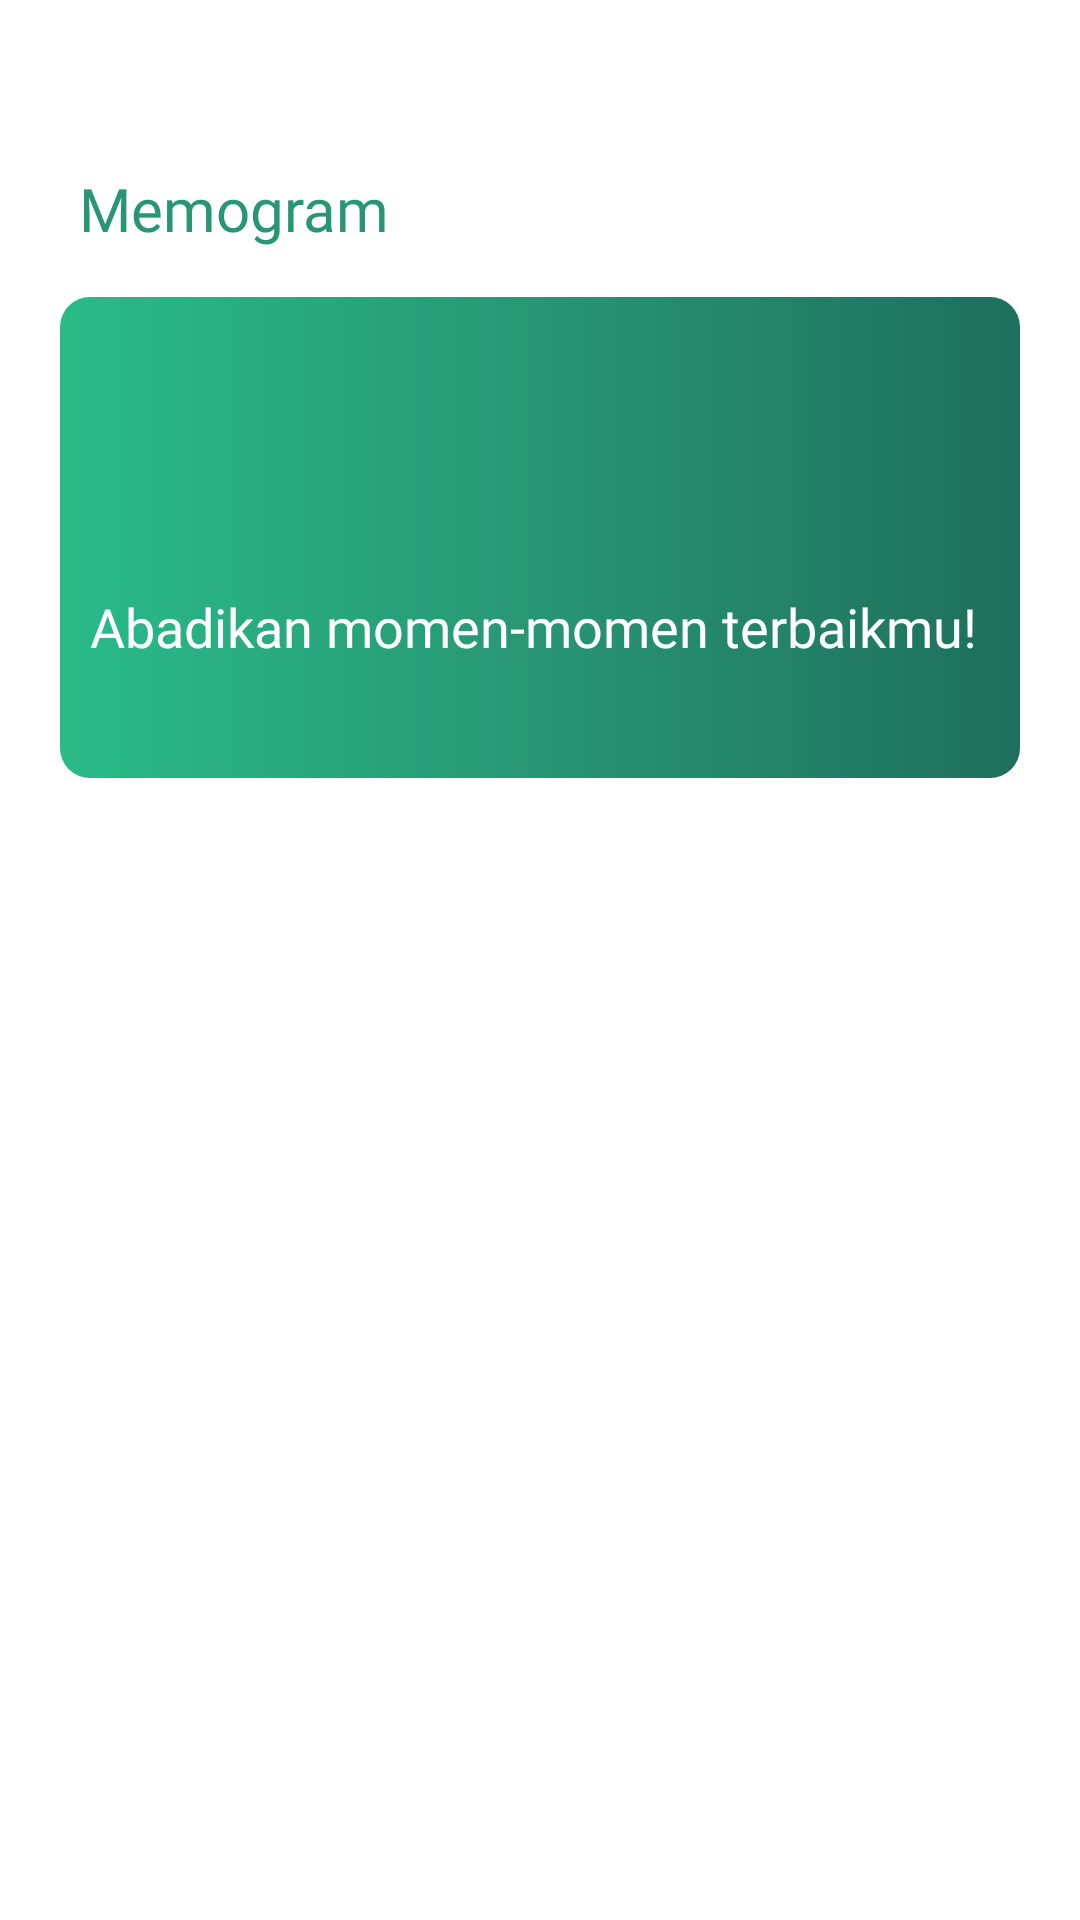

Produce the Android XML layout that renders to this screen, including the resource entries it uses.
<!-- AndroidManifest.xml: application theme Theme.Memogram -->
<!-- res/layout/fragment_feed.xml -->
<?xml version="1.0" encoding="utf-8"?>
<androidx.coordinatorlayout.widget.CoordinatorLayout xmlns:android="http://schemas.android.com/apk/res/android"
    xmlns:app="http://schemas.android.com/apk/res-auto"
    xmlns:tools="http://schemas.android.com/tools"
    android:layout_width="match_parent"
    android:layout_height="match_parent"
    android:background="@color/white"
    tools:context=".presentation.ui.feed.FeedFragment">

    <com.google.android.material.appbar.AppBarLayout
        android:id="@+id/app_bar"
        android:layout_width="match_parent"
        android:layout_height="wrap_content">

        <com.google.android.material.appbar.CollapsingToolbarLayout
            android:layout_width="match_parent"
            android:layout_height="wrap_content"
            app:collapsedTitleGravity="center"
            app:collapsedTitleTextAppearance="@style/collapsedTitleStyle"
            app:collapsedTitleTextColor="@color/primary_green"
            app:contentScrim="@color/white"
            app:expandedTitleGravity="center_horizontal|bottom"
            app:expandedTitleTextColor="@android:color/transparent"
            app:layout_scrollFlags="snap|scroll|exitUntilCollapsed"
            app:scrimAnimationDuration="200"
            app:scrimVisibleHeightTrigger="200dp"
            app:title="Memogram"
            app:titleCollapseMode="fade"
            app:titleEnabled="true">

            <androidx.constraintlayout.widget.ConstraintLayout
                android:id="@+id/cl_feed_header"
                android:layout_width="match_parent"
                android:layout_height="wrap_content"
                android:background="@color/white"
                app:layout_collapseMode="parallax">

                <TextView
                    android:id="@+id/tv_feed_title"
                    android:layout_width="wrap_content"
                    android:layout_height="wrap_content"
                    android:layout_marginStart="26dp"
                    android:layout_marginTop="?attr/actionBarSize"
                    android:fontFamily="@font/poppins_bold"
                    android:gravity="center"
                    android:text="@string/app_name"
                    android:textColor="@color/primary_green"
                    android:textSize="20sp"
                    app:layout_constraintStart_toStartOf="parent"
                    app:layout_constraintTop_toTopOf="parent" />

                <ImageView
                    android:id="@+id/iv_maps"
                    android:layout_width="30dp"
                    android:layout_height="30dp"
                    android:layout_marginEnd="26dp"
                    android:src="@drawable/ic_location"
                    app:layout_constraintBottom_toBottomOf="@+id/tv_feed_title"
                    app:layout_constraintEnd_toEndOf="parent"
                    app:layout_constraintTop_toTopOf="@+id/tv_feed_title"
                    app:tint="@color/primary_green" />

                <androidx.constraintlayout.widget.ConstraintLayout
                    android:id="@+id/cl_feed_child"
                    android:layout_width="match_parent"
                    android:layout_height="wrap_content"
                    android:layout_marginHorizontal="20dp"
                    android:layout_marginTop="16dp"
                    android:background="@drawable/bg_rounded"
                    app:layout_constraintEnd_toEndOf="parent"
                    app:layout_constraintStart_toStartOf="parent"
                    app:layout_constraintTop_toBottomOf="@id/tv_feed_title">

                    <ImageView
                        android:id="@+id/iv_feed_child"
                        android:layout_width="180dp"
                        android:layout_height="180dp"
                        android:layout_marginEnd="-20dp"
                        android:layout_marginBottom="-20dp"
                        android:alpha="0.2"
                        android:src="@drawable/ic_logo"
                        app:layout_constraintBottom_toBottomOf="parent"
                        app:layout_constraintEnd_toEndOf="parent"
                        app:tint="@color/white"
                        tools:ignore="ContentDescription" />

                    <TextView
                        android:id="@+id/tv_greeting"
                        android:layout_width="wrap_content"
                        android:layout_height="0dp"
                        android:layout_marginStart="10dp"
                        android:layout_marginTop="10dp"
                        android:fontFamily="@font/poppins_semibold"
                        android:textColor="@color/white"
                        android:textSize="16sp"
                        app:layout_constraintStart_toStartOf="parent"
                        app:layout_constraintTop_toTopOf="parent"
                        tools:text="Selamat Pagi" />

                    <TextView
                        android:id="@+id/tv_name"
                        android:layout_width="0dp"
                        android:layout_height="wrap_content"
                        android:layout_marginTop="8dp"
                        android:layout_marginEnd="10dp"
                        android:fontFamily="@font/poppins_semibold"
                        android:maxLines="2"
                        android:textColor="@color/white"
                        android:textSize="16sp"
                        app:layout_constraintEnd_toEndOf="parent"
                        app:layout_constraintStart_toStartOf="@+id/tv_greeting"
                        app:layout_constraintTop_toBottomOf="@+id/tv_greeting"
                        tools:text="Daffa" />

                    <TextView
                        android:id="@+id/tv_persuasion"
                        android:layout_width="0dp"
                        android:layout_height="wrap_content"
                        android:layout_marginTop="8dp"
                        android:layout_marginBottom="10dp"
                        android:fontFamily="@font/poppins_bold"
                        android:text="@string/take_moment"
                        android:textColor="@color/white"
                        android:textSize="18sp"
                        app:layout_constraintBottom_toBottomOf="parent"
                        app:layout_constraintEnd_toEndOf="@id/tv_name"
                        app:layout_constraintStart_toStartOf="@+id/tv_name"
                        app:layout_constraintTop_toBottomOf="@+id/tv_name" />

                </androidx.constraintlayout.widget.ConstraintLayout>

            </androidx.constraintlayout.widget.ConstraintLayout>

            <androidx.appcompat.widget.Toolbar
                android:id="@+id/toolbar"
                android:layout_width="match_parent"
                android:layout_height="?attr/actionBarSize"
                android:background="@android:color/transparent"
                android:popupTheme="@style/ThemeOverlay.AppCompat.Light"
                app:layout_collapseMode="pin" />

        </com.google.android.material.appbar.CollapsingToolbarLayout>

    </com.google.android.material.appbar.AppBarLayout>

    <androidx.constraintlayout.widget.ConstraintLayout
        android:layout_width="match_parent"
        android:layout_height="match_parent"
        app:layout_behavior="com.google.android.material.appbar.AppBarLayout$ScrollingViewBehavior">

        <androidx.recyclerview.widget.RecyclerView
            android:id="@+id/rv_feed"
            android:layout_width="match_parent"
            android:layout_height="match_parent"
            android:overScrollMode="never"
            tools:listitem="@layout/item_list_feed" />

        <ProgressBar
            android:id="@+id/progress_bar"
            android:layout_width="70dp"
            android:layout_height="70dp"
            android:indeterminateTint="@color/light_green"
            android:visibility="gone"
            app:layout_constraintBottom_toBottomOf="parent"
            app:layout_constraintEnd_toEndOf="parent"
            app:layout_constraintStart_toStartOf="parent"
            app:layout_constraintTop_toTopOf="parent" />

        <androidx.constraintlayout.widget.ConstraintLayout
            android:id="@+id/cl_empty_state"
            android:layout_width="match_parent"
            android:layout_height="match_parent"
            android:visibility="gone">

            <TextView
                android:id="@+id/tv_retry"
                android:layout_width="wrap_content"
                android:layout_height="wrap_content"
                android:layout_marginTop="200dp"
                android:fontFamily="@font/poppins_semibold"
                android:text="@string/retry"
                android:textColor="@color/black"
                android:textSize="16sp"
                app:layout_constraintEnd_toEndOf="parent"
                app:layout_constraintStart_toStartOf="parent"
                app:layout_constraintTop_toTopOf="parent" />

            <androidx.appcompat.widget.AppCompatButton
                android:id="@+id/btn_retry"
                android:layout_width="wrap_content"
                android:layout_height="wrap_content"
                android:layout_marginTop="10dp"
                android:backgroundTint="@color/primary_green"
                android:text="@string/try_again"
                android:textColor="@color/white"
                app:layout_constraintEnd_toEndOf="parent"
                app:layout_constraintStart_toStartOf="parent"
                app:layout_constraintTop_toBottomOf="@id/tv_retry" />

        </androidx.constraintlayout.widget.ConstraintLayout>

    </androidx.constraintlayout.widget.ConstraintLayout>

</androidx.coordinatorlayout.widget.CoordinatorLayout>
<!-- res/layout/item_list_feed.xml (included above) -->
<?xml version="1.0" encoding="utf-8"?>
<androidx.cardview.widget.CardView xmlns:android="http://schemas.android.com/apk/res/android"
    xmlns:app="http://schemas.android.com/apk/res-auto"
    xmlns:tools="http://schemas.android.com/tools"
    android:layout_width="match_parent"
    android:layout_height="wrap_content"
    android:layout_margin="10dp"
    app:cardCornerRadius="10dp"
    app:cardElevation="8dp">

    <androidx.constraintlayout.widget.ConstraintLayout
        android:layout_width="match_parent"
        android:layout_height="wrap_content">

        <androidx.cardview.widget.CardView
            android:id="@+id/cv_photo"
            android:layout_width="match_parent"
            android:layout_height="wrap_content"
            android:layout_margin="10dp"
            app:cardCornerRadius="10dp"
            app:layout_constraintTop_toTopOf="parent">

            <ImageView
                android:id="@+id/iv_photo"
                android:layout_width="match_parent"
                android:layout_height="220dp"
                android:scaleType="centerCrop"
                tools:ignore="ContentDescription"
                tools:src="@tools:sample/backgrounds/scenic" />

        </androidx.cardview.widget.CardView>

        <TextView
            android:id="@+id/tv_name"
            android:layout_width="0dp"
            android:layout_height="wrap_content"
            android:layout_marginTop="10dp"
            android:fontFamily="@font/poppins_semibold"
            android:textColor="@color/black"
            android:textSize="16sp"
            app:layout_constraintEnd_toEndOf="@+id/cv_photo"
            app:layout_constraintStart_toStartOf="@id/cv_photo"
            app:layout_constraintTop_toBottomOf="@id/cv_photo"
            tools:text="Daffa" />

        <TextView
            android:id="@+id/tv_location"
            android:layout_width="0dp"
            android:layout_height="wrap_content"
            android:textSize="14sp"
            app:layout_constraintEnd_toEndOf="@+id/cv_photo"
            app:layout_constraintStart_toStartOf="@id/cv_photo"
            app:layout_constraintTop_toBottomOf="@id/tv_name"
            tools:text="Jakarta" />

        <TextView
            android:id="@+id/tv_desc"
            android:layout_width="0dp"
            android:layout_height="wrap_content"
            android:layout_marginTop="5dp"
            android:ellipsize="end"
            android:fontFamily="@font/poppins"
            android:maxLines="2"
            android:textColor="@color/black"
            android:textSize="14sp"
            app:layout_constraintEnd_toEndOf="@id/tv_name"
            app:layout_constraintStart_toStartOf="@+id/tv_name"
            app:layout_constraintTop_toBottomOf="@id/tv_location"
            tools:text="@tools:sample/lorem/random" />

        <TextView
            android:id="@+id/tv_date"
            android:layout_width="0dp"
            android:layout_height="wrap_content"
            android:layout_marginTop="8dp"
            android:ellipsize="end"
            android:fontFamily="@font/poppins_medium"
            android:textColor="@color/light_gray"
            android:textSize="14sp"
            app:layout_constraintStart_toStartOf="@id/tv_desc"
            app:layout_constraintTop_toBottomOf="@id/tv_desc"
            tools:text="@tools:sample/date/ddmmyy" />

    </androidx.constraintlayout.widget.ConstraintLayout>

</androidx.cardview.widget.CardView>
<!-- resources referenced by this layout -->
<resources>
  <color name="black">#3C3C3C</color>
  <color name="light_gray">#9A9A9A</color>
  <color name="light_green">#29BB89</color>
  <color name="primary_green">#289672</color>
  <color name="white">#FFFFFFFF</color>
  <!-- drawable bg_rounded (drawable) -->
  <?xml version="1.0" encoding="utf-8"?>
  <shape xmlns:android="http://schemas.android.com/apk/res/android">
      <gradient
          android:centerColor="@color/primary_green"
          android:endColor="@color/dark_green"
          android:startColor="@color/light_green"
          android:type="linear" />
      <corners android:radius="10dp" />
  </shape>
  <string name="app_name">Memogram</string>
  <string name="retry">Maaf, terjadi kesalahan.</string>
  <string name="take_moment">Abadikan momen-momen terbaikmu!</string>
  <string name="try_again">Coba lagi</string>
  <style name="collapsedTitleStyle" parent="@style/TextAppearance.AppCompat.Title">
          <item name="android:textColor">@color/primary_green</item>
          <item name="android:fontFamily">@font/poppins_bold</item>
          <item name="android:textSize">21sp</item>
      </style>
  <style name="Theme.Memogram" parent="Theme.MaterialComponents.Light.NoActionBar">
          
          <item name="colorPrimary">@color/primary_green</item>
          <item name="colorPrimaryVariant">@color/dark_green</item>
          <item name="colorOnPrimary">@color/white</item>
          
          <item name="colorSecondary">@color/light_green</item>
          <item name="colorSecondaryVariant">@color/primary_green</item>
          <item name="colorOnSecondary">@color/black</item>
          
          <item name="android:statusBarColor" tools:targetApi="l">@color/white</item>
          
          <item name="android:forceDarkAllowed" tools:targetApi="q">false</item>
          <item name="android:windowLightStatusBar" tools:targetApi="m">true</item>
          <item name="android:navigationBarColor" tools:targetApi="m">@color/white</item>
          <item name="android:windowLightNavigationBar" tools:targetApi="o_mr1">true</item>
      </style>
  <color name="dark_green">#1E6F5C</color>
</resources>
